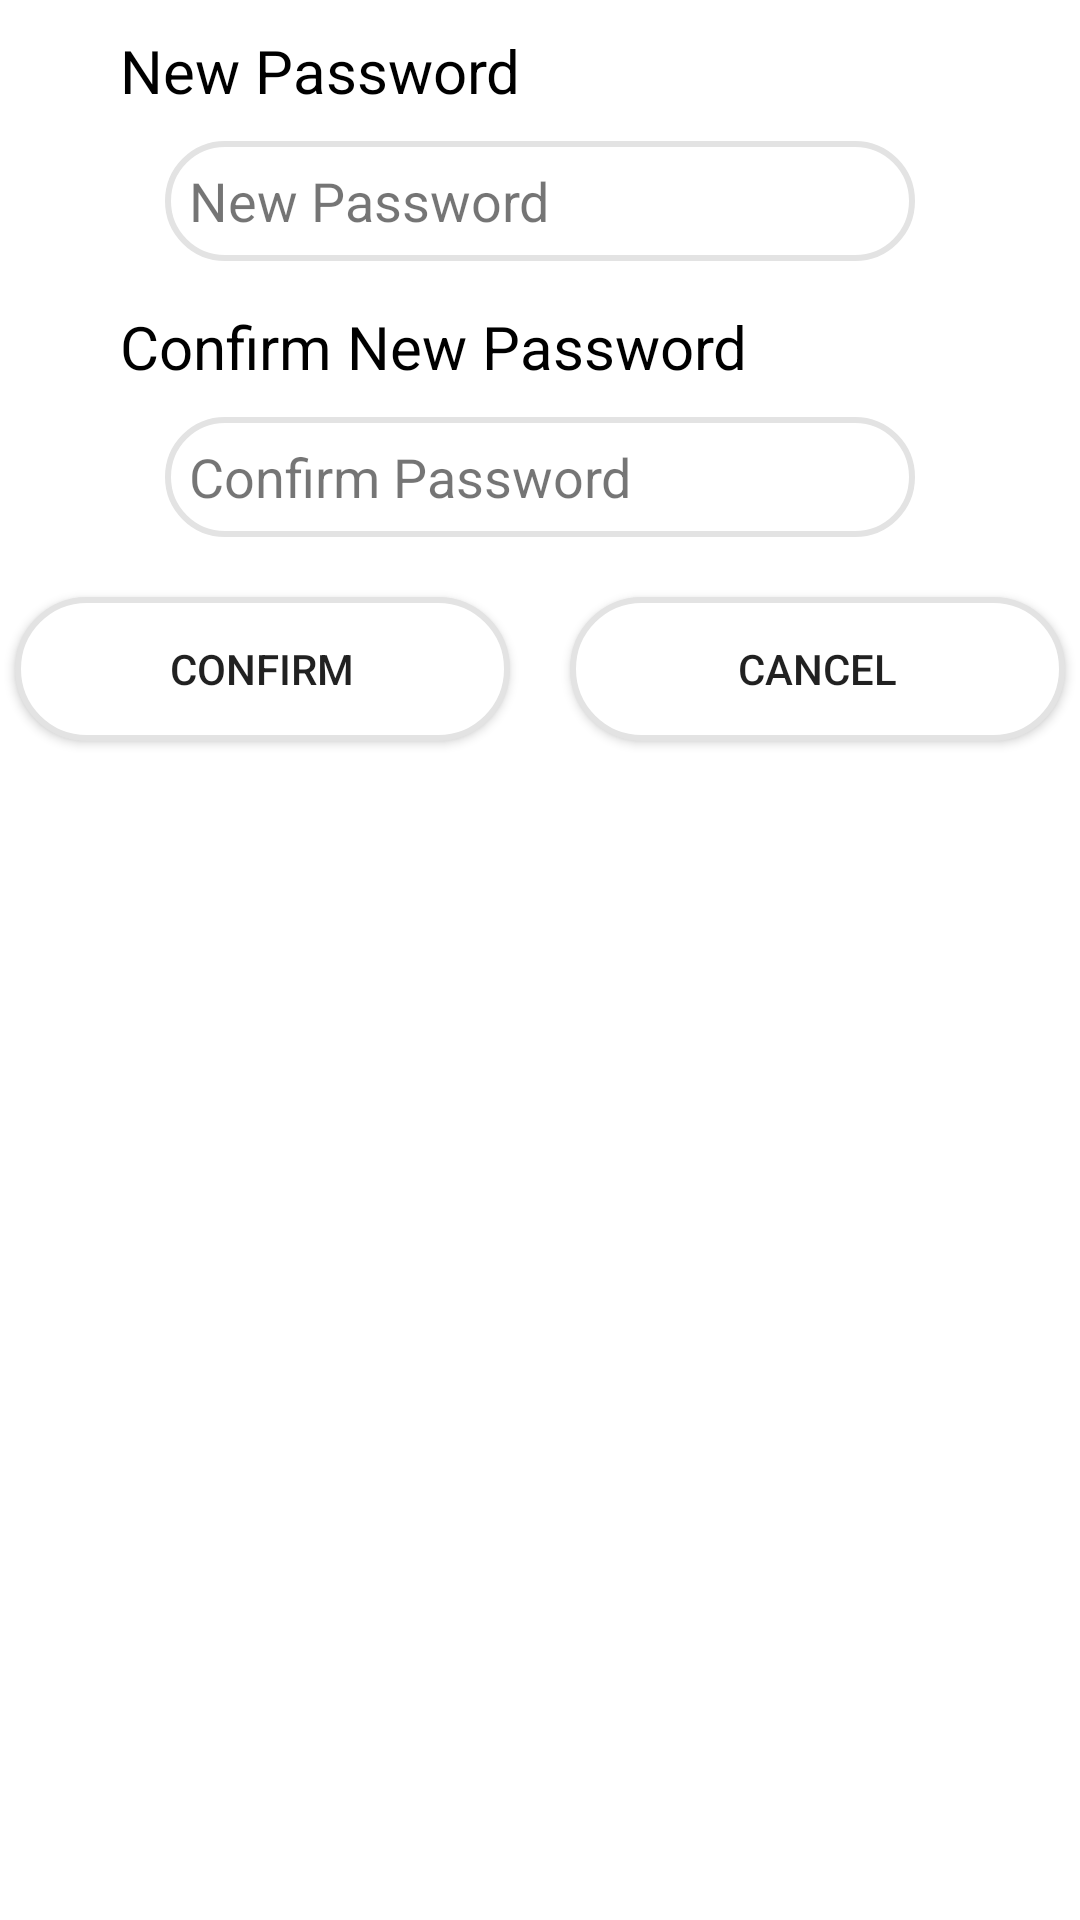

Produce the Android XML layout that renders to this screen, including the resource entries it uses.
<!-- AndroidManifest.xml: application theme Theme.SteynEntertainment -->
<!-- res/layout/popup_changepassword_layout.xml -->
<?xml version="1.0" encoding="utf-8"?>
<LinearLayout xmlns:android="http://schemas.android.com/apk/res/android"
    android:layout_width="300dp"
    android:layout_height="wrap_content"
    android:layout_gravity="center"
    android:orientation="vertical">

    <TextView
        android:layout_width="wrap_content"
        android:layout_height="wrap_content"
        android:layout_marginTop="10dp"
        android:layout_marginLeft="40dp"
        android:text="New Password"
        android:textColor="@color/black"
        android:textSize="20dp" />


    <EditText
        android:id="@+id/txtNewPassword"
        android:layout_width="250dp"
        android:layout_height="40dp"
        android:layout_marginTop="10dp"
        android:background="@drawable/rounded_border"
        android:layout_gravity="center"

        android:hint="New Password"
        android:inputType="textPassword"
        android:selectAllOnFocus="true"
        android:textColor="@color/black"
        android:paddingStart="8dp"/>

    <TextView
        android:layout_width="wrap_content"
        android:layout_height="wrap_content"
        android:layout_marginLeft="40dp"
        android:layout_marginTop="15dp"
        android:text="Confirm New Password"
        android:textColor="@color/black"
        android:textSize="20dp" />

    <EditText
        android:id="@+id/txtConfirmPassword"
        android:layout_width="250dp"
        android:layout_height="40dp"
        android:layout_marginTop="10dp"
        android:background="@drawable/rounded_border"
        android:layout_gravity="center"
        android:hint="Confirm Password"
        android:inputType="textPassword"
        android:selectAllOnFocus="true"
        android:textColor="@color/black"
        android:paddingStart="8dp"/>

    <LinearLayout
        android:layout_width="match_parent"
        android:layout_marginTop="10dp"
        android:layout_height="80dp"
        android:orientation="horizontal">

        <Button
            android:id="@+id/btnConfirmPassword"
            android:layout_width="20dp"
            android:layout_marginTop="10dp"
            android:background="@drawable/rounded_border"
            android:textSize="14dp"
            android:layout_marginLeft="5dp"
            android:layout_marginRight="10dp"
            android:layout_height="wrap_content"
            android:layout_weight="1"
            android:text="Confirm" />

        <Button
            android:id="@+id/btnCancelPassword"
            android:layout_width="20dp"
            android:background="@drawable/rounded_border"
            android:layout_marginTop="10dp"
            android:layout_marginRight="5dp"
            android:layout_marginLeft="10dp"
            android:textSize="14dp"
            android:layout_height="wrap_content"
            android:layout_weight="1"
            android:text="Cancel" />

    </LinearLayout>

</LinearLayout>
<!-- resources referenced by this layout -->
<resources>
  <color name="black">#FF000000</color>
  <!-- drawable rounded_border (drawable) -->
  <?xml version="1.0" encoding="utf-8"?>
  <shape xmlns:android="http://schemas.android.com/apk/res/android">
      <solid android:color="@color/white"/> 
      <corners android:radius="30dp"/>
      <stroke android:width="2dp" android:color="@color/blue"/>
  </shape>
  <style name="Theme.SteynEntertainment" parent="Theme.MaterialComponents.DayNight.DarkActionBar">
          
          <item name="colorPrimary">@color/black</item>
          <item name="colorPrimaryVariant">@color/black_v</item>
          <item name="colorOnPrimary">@color/white</item>
          
          <item name="colorSecondary">@color/black</item>
          <item name="colorSecondaryVariant">@color/black_v</item>
          <item name="colorOnSecondary">@color/black</item>
          
          <item name="android:statusBarColor">?attr/colorPrimaryVariant</item>
          
          <item name="android:textColorHint">@color/hintTextColor_light</item>
      </style>
  <color name="white">#FFFFFFFF</color>
  <color name="blue">#E3E3E3</color>
  <color name="black_v">#6C6C6C</color>
  <color name="hintTextColor_light">#8A000000</color>
</resources>
